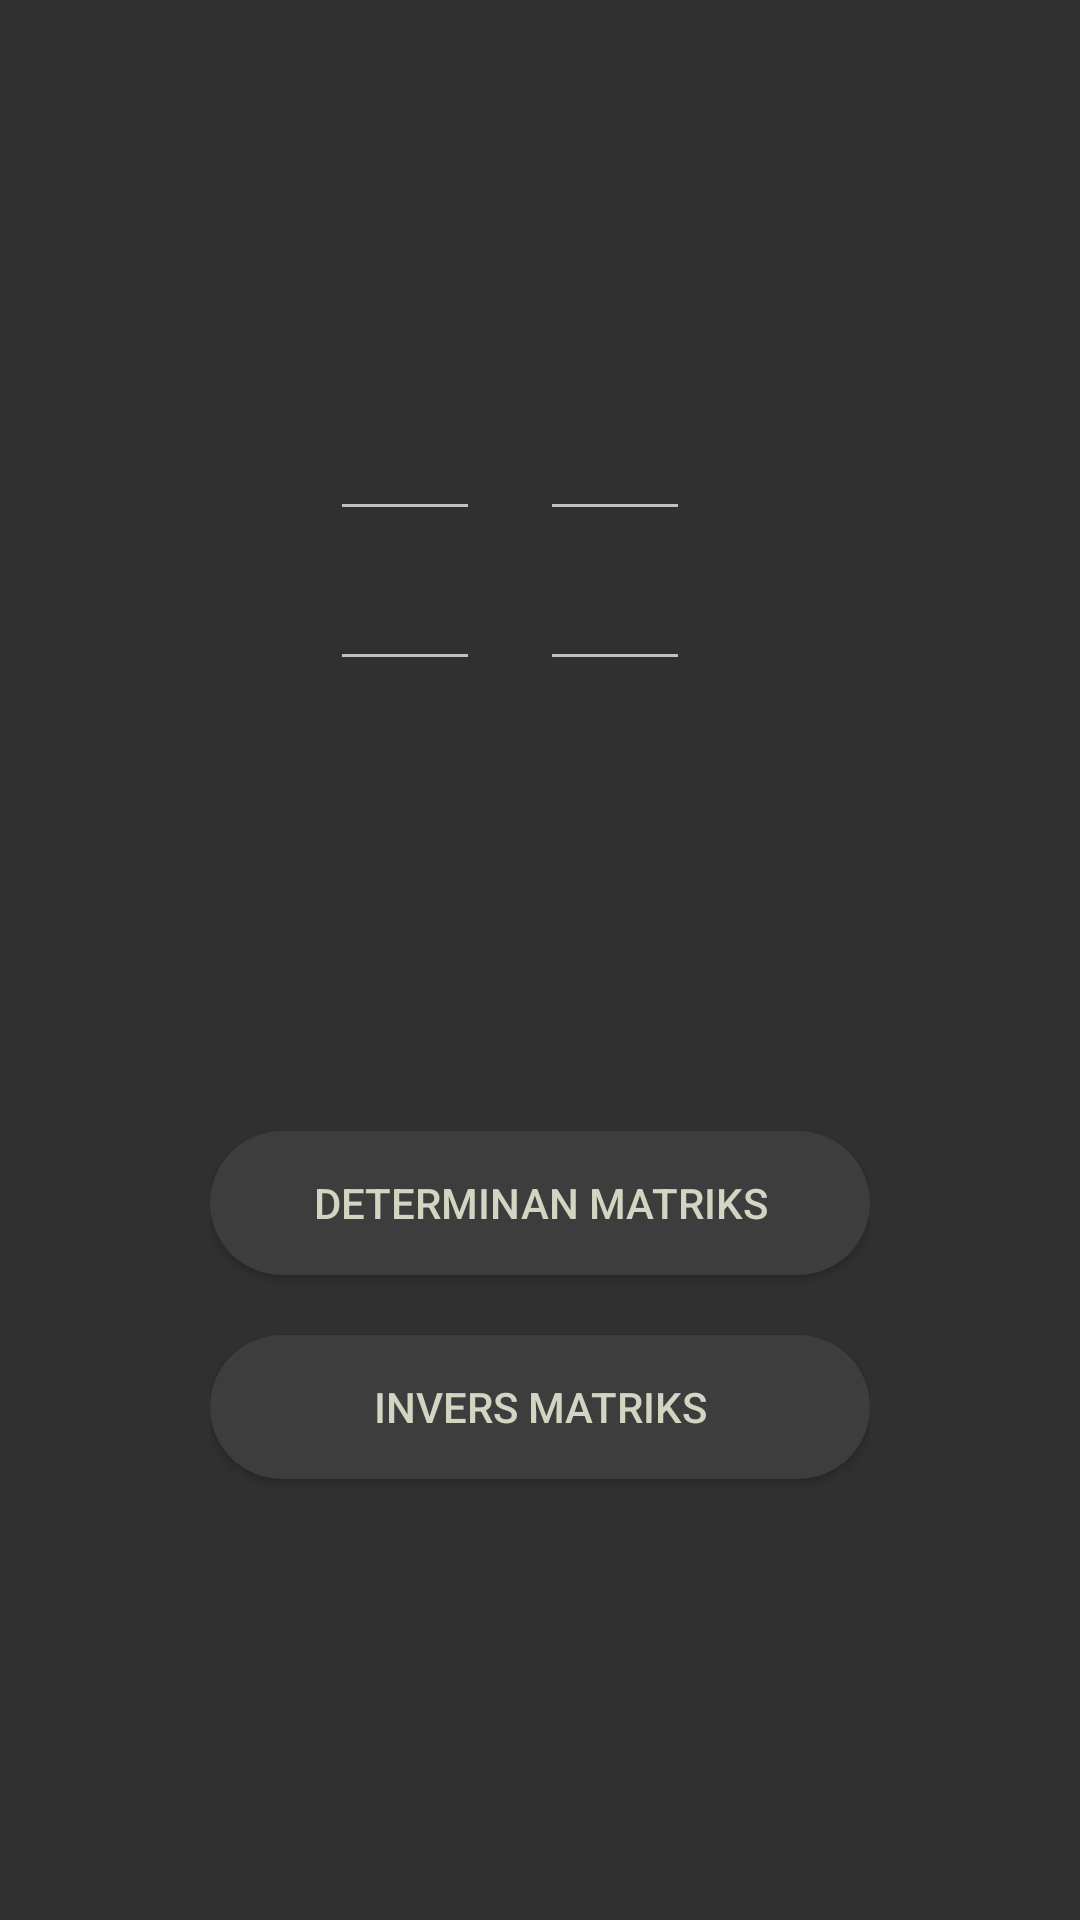

Layout XML and referenced resources for this Android screen:
<!-- AndroidManifest.xml: application theme AppTheme -->
<!-- res/layout/activity_matriks2x2.xml -->
<?xml version="1.0" encoding="utf-8"?>
<LinearLayout xmlns:android="http://schemas.android.com/apk/res/android"
    xmlns:tools="http://schemas.android.com/tools"
    android:layout_width="match_parent"
    android:layout_height="match_parent"
    tools:context=".Matriks2x2"
    android:padding="70dp"
    android:orientation="vertical">

    <TextView
        android:id="@+id/dataMatriks2x2"
        android:text=""
        android:textSize="20sp"
        android:gravity="center"
        style="@style/layout"
        android:textColor="@color/colorPrimary"/>
    <TableLayout
        style="@style/layout"
        android:layout_marginTop="30dp"
        android:layout_marginLeft="40dp"
        android:layout_marginRight="40dp"
        android:layout_marginStart="50dp"
        android:layout_marginEnd="40dp">
        <TableRow
            style="@style/layout"
            tools:ignore="UselessParent">
            <EditText
                android:id="@+id/matriks2x2b1k1"
                style="@style/layoutTable"
                tools:ignore="LabelFor"
                android:autofillHints="0" />
            <EditText
                android:id="@+id/matriks2x2b1k2"
                style="@style/layoutTable"
                android:layout_marginLeft="20dp"
                android:layout_marginStart="20dp"
                tools:ignore="LabelFor"
                android:autofillHints="0" />
        </TableRow>
        <TableRow
            style="@style/layout">
            <EditText
                android:id="@+id/matriks2x2b2k1"
                style="@style/layoutTable"
                android:autofillHints="0"
                tools:ignore="LabelFor" />
            <EditText
                android:id="@+id/matriks2x2b2k2"
                style="@style/layoutTable"
                android:layout_marginLeft="20dp"
                android:layout_marginStart="20dp"
                android:autofillHints="0"
                tools:ignore="LabelFor" />
        </TableRow>
    </TableLayout>

    <Button
        android:id="@+id/determinanMatriks2x2"
        style="@style/layout"
        android:layout_marginTop="150dp"
        android:text="@string/determinan_matriks"
        android:background="@drawable/elipse"/>
    <Button
        android:id="@+id/inversMatriks2x2"
        style="@style/layout"
        android:layout_marginTop="20dp"
        android:text="@string/invers_matriks"
        android:background="@drawable/elipse"/>
</LinearLayout>
<!-- resources referenced by this layout -->
<resources>
  <color name="colorPrimary">#D3D4C2</color>
  <!-- drawable elipse (drawable) -->
  <?xml version="1.0" encoding="utf-8"?>
  <shape xmlns:android="http://schemas.android.com/apk/res/android"
      android:shape="rectangle">
      <corners android:radius="1000dp"/>
      <solid android:color="@color/colorGray"/>
  </shape>
  <string name="determinan_matriks">Determinan Matriks</string>
  <string name="invers_matriks">Invers Matriks</string>
  <style name="layout">
          <item name="android:layout_width">match_parent</item>
          <item name="android:layout_height">wrap_content</item>
      </style>
  <style name="layoutTable">
          <item name="android:layout_width">50dp</item>
          <item name="android:layout_height">50dp</item>
          <item name="android:inputType">number</item>
      </style>
  <style name="AppTheme" parent="Theme.AppCompat.NoActionBar">
          
          <item name="colorPrimary">@color/colorPrimary</item>
          <item name="android:textColorPrimary">@color/colorPrimary</item>
      </style>
  <color name="colorGray">#3D3D3D</color>
</resources>
